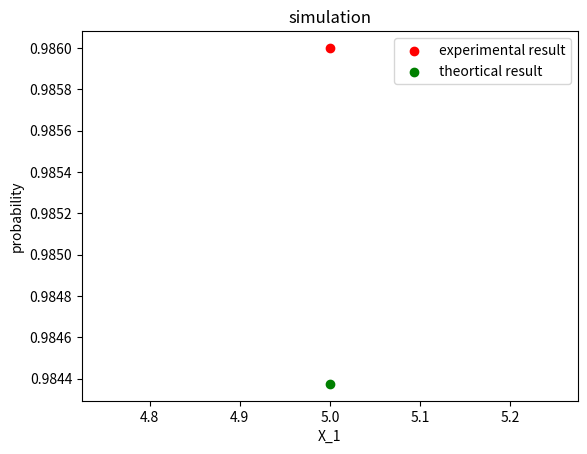

Source code (Python):
import numpy as np
import matplotlib.pyplot as plt
b=np.random.binomial(6,0.5,1000)
c=0
for i in range(1000):
    if b[i]<=5 :
        c=c+1
prob=c/1000
plt.scatter(5,prob,color='red',label='experimental result')
plt.scatter(5,0.984375,color='green', label='theortical result')
plt.xlabel('X_1')
plt.ylabel('probability')
plt.legend()
plt.title('simulation')
plt.show()



